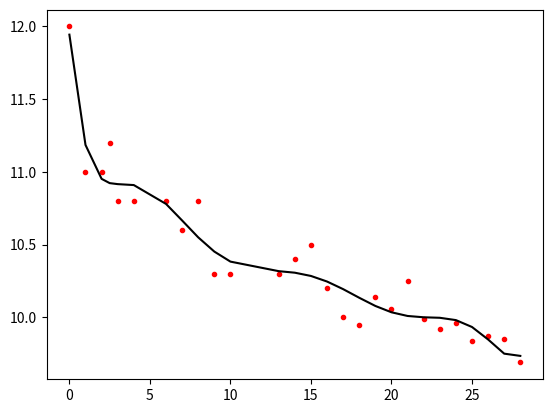

Here is the Python script that generated this plot:
'''
++++++++++++++++++++++++++++++++++++++++++++++++++++++++++++
++++++++++++++++++++++++++++++++++++++++++++++++++++++++++++
++
++Code to test the over fitting of different equations to
++as close as possible to the data. Fields can be commented in
++or commented out to ptroduce different equations.
++
++++++++++++++++++++++++++++++++++++++++++++++++++++++++++++
++++++++++++++++++++++++++++++++++++++++++++++++++++++++++++
'''

import numpy as np
import matplotlib.pyplot as plt
from numpy.linalg import inv

def main():
    N = 27
    xn = np.array([1896, 1900, 1904, 1906, 1908, 1912, 1920, 1924, 1928, 1932,
                   1936, 1948, 1952, 1956, 1960, 1964, 1968, 1972, 1976, 1980,
                   1984, 1988, 1992, 1996, 2000, 2004, 2008], dtype='float')
    tn = np.array([12, 11, 11, 11.2, 10.8, 10.8, 10.8, 10.6, 10.8, 10.3, 10.3,
                   10.3, 10.4, 10.5, 10.2, 10, 9.95, 10.14, 10.06, 10.25, 9.99,
                   9.92, 9.96, 9.84, 9.87, 9.85, 9.69], dtype='float')

    xn = xn - xn[0]
    xn = xn/4

    X = np.ones((27, 9), dtype = 'float')
    a = 2660
    b = 4.3
    for i in range(27):
        X[i, 1] = xn[i]
        X[i, 2] = xn[i]*xn[i] #np.sin((xn[i]-a)/b)
        X[i, 3] = xn[i]*xn[i] *xn[i]
        X[i, 4] = xn[i]*xn[i] *xn[i]*xn[i]
        X[i, 5] = xn[i]*xn[i] *xn[i]*xn[i]*xn[i]
        X[i, 6] = xn[i]*xn[i] *xn[i]*xn[i]*xn[i]*xn[i]
        X[i, 7] = xn[i]*xn[i] *xn[i]*xn[i]*xn[i]*xn[i]*xn[i]
        X[i, 8] = xn[i]*xn[i] *xn[i]*xn[i]*xn[i]*xn[i]*xn[i]*xn[i]

    #print(X)
    XT = np.transpose(X)
    Y = np.matmul(XT, X)
    Y_inv = inv(Y)
    Z = np.matmul(Y_inv, XT)
    W = np.matmul(Z, tn)
    prod = np.matmul(X, W)
    diff = tn - prod
    diff_trans = np.transpose(diff)
    Sq_Loss = np.matmul(diff_trans, diff)
    SqLossAvg = Sq_Loss/27
    #print(W)
    #eq2 = np.zeros(27, dtype='float')
    #for i in range(27):
    #eq4 = W[0]+(W[1]*xn)+(W[2]*xn*xn)+(W[3]*xn*xn*xn)+(W[4]*xn*xn*xn*xn)#+(W[5]*xn*xn*xn*xn*xn)+(W[6]*xn*xn*xn*xn*xn*xn)+(W[7]*xn*xn*xn*xn*xn*xn*xn)+(W[8]*xn*xn*xn*xn*xn*xn*xn*xn)
    eq8 = W[0]+(W[1]*xn)+(W[2]*xn*xn)+(W[3]*xn*xn*xn)+(W[4]*xn*xn*xn*xn)+(W[5]*xn*xn*xn*xn*xn)+(W[6]*xn*xn*xn*xn*xn*xn)+(W[7]*xn*xn*xn*xn*xn*xn*xn)+(W[8]*xn*xn*xn*xn*xn*xn*xn*xn)
    #eq2 = W[0] + (W[1]*xn) + (W[2]*xn*xn) + (W[3]*xn*xn*xn) #+ (W[4]*xn*xn*xn*xn)#+ (W[2]*np.sin((xn-a)/b))
    print(eq8)
    #print(tn)
    '''xntn = xn*tn
    xn2 = np.power(xn,2)
    xn_avg = np.average(xn)
    tn_avg = np.average(tn)
    xntn_avg = np.average(xntn)
    xn2_avg = np.average(xn2)
    w1 = (xntn_avg - (xn_avg * tn_avg))/(xn2_avg - (xn_avg*xn_avg))
    w0 = tn_avg - (w1 * xn_avg)
    eq = w0 + (w1 * xn)
    x_new = np.array([2012, 2016, 2020])
    t_new = w0 + (w1 * x_new)
    #print(w1)
    #print(w0)
    #print(t_new)'''
    plt.plot(xn, tn, 'r.')
    #plt.plot(xn, eq, 'b--')
    #plt.plot(x_new, t_new, 'g*')
    plt.plot(xn, eq8, 'k-')
    plt.show()



if __name__ == '__main__':
    main()
